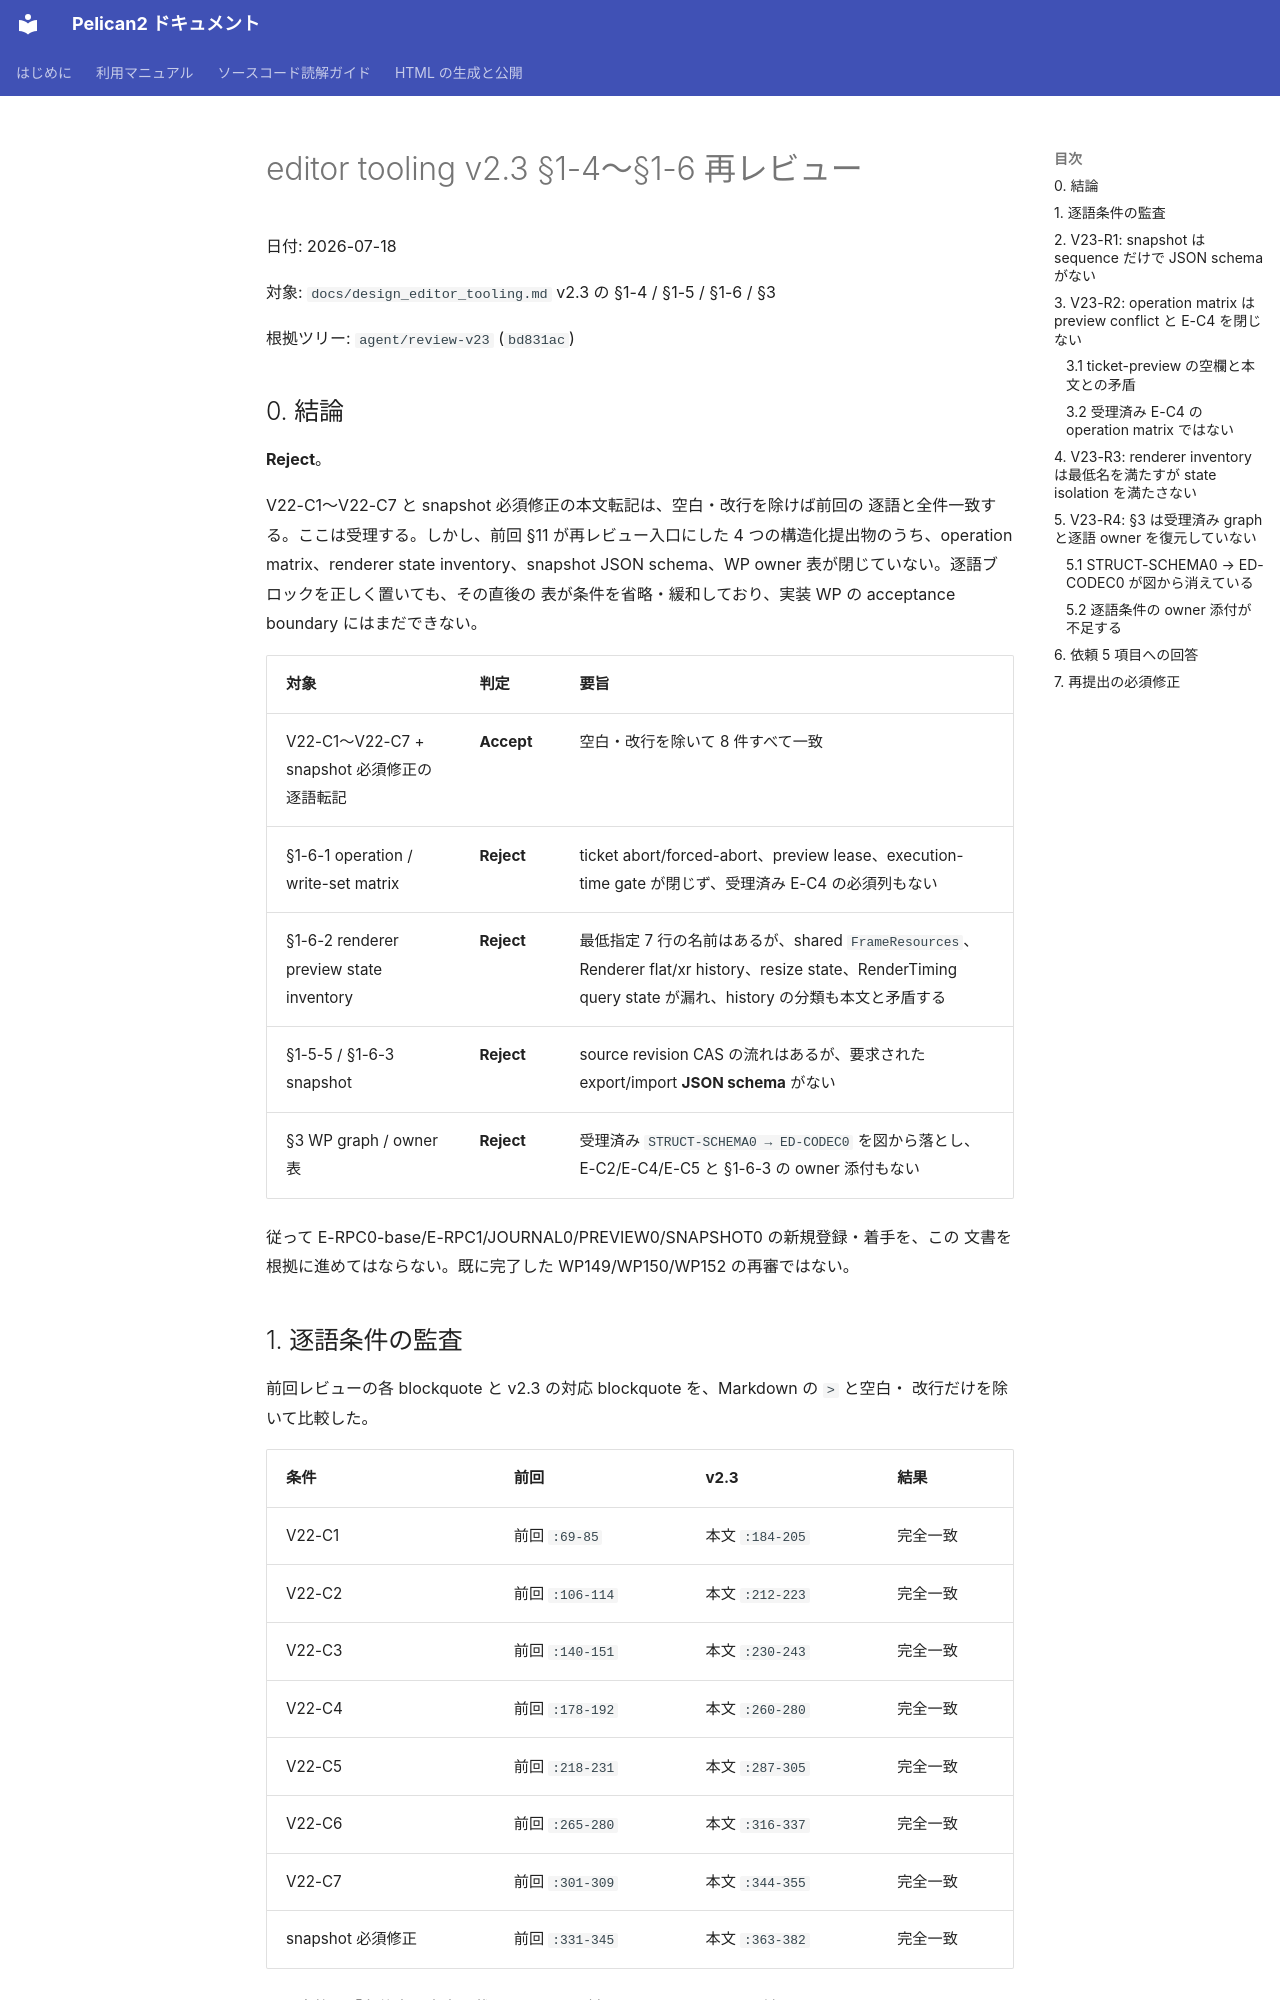

repository: pelican-games/peligraph · page: design_reviews/2026-07-18_editor_v23_rereview_codex.html · generator: mkdocs

# editor tooling v2.3 §1-4〜§1-6 再レビュー

日付: 2026-07-18

対象: `docs/design_editor_tooling.md` v2.3 の §1-4 / §1-5 / §1-6 / §3

根拠ツリー: `agent/review-v23` (`bd831ac`)

## 0. 結論

**Reject**。

V22-C1〜V22-C7 と snapshot 必須修正の本文転記は、空白・改行を除けば前回の
逐語と全件一致する。ここは受理する。しかし、前回 §11 が再レビュー入口にした
4 つの構造化提出物のうち、operation matrix、renderer state inventory、snapshot
JSON schema、WP owner 表が閉じていない。逐語ブロックを正しく置いても、その直後の
表が条件を省略・緩和しており、実装 WP の acceptance boundary にはまだできない。

| 対象 | 判定 | 要旨 |
|---|---|---|
| V22-C1〜V22-C7 + snapshot 必須修正の逐語転記 | **Accept** | 空白・改行を除いて 8 件すべて一致 |
| §1-6-1 operation / write-set matrix | **Reject** | ticket abort/forced-abort、preview lease、execution-time gate が閉じず、受理済み E-C4 の必須列もない |
| §1-6-2 renderer preview state inventory | **Reject** | 最低指定 7 行の名前はあるが、shared `FrameResources`、Renderer flat/xr history、resize state、RenderTiming query state が漏れ、history の分類も本文と矛盾する |
| §1-5-5 / §1-6-3 snapshot | **Reject** | source revision CAS の流れはあるが、要求された export/import **JSON schema** がない |
| §3 WP graph / owner 表 | **Reject** | 受理済み `STRUCT-SCHEMA0 → ED-CODEC0` を図から落とし、E-C2/E-C4/E-C5 と §1-6-3 の owner 添付もない |

従って E-RPC0-base/E-RPC1/JOURNAL0/PREVIEW0/SNAPSHOT0 の新規登録・着手を、この
文書を根拠に進めてはならない。既に完了した WP149/WP150/WP152 の再審ではない。

## 1. 逐語条件の監査

前回レビューの各 blockquote と v2.3 の対応 blockquote を、Markdown の `>` と空白・
改行だけを除いて比較した。

| 条件 | 前回 | v2.3 | 結果 |
|---|---|---|---|
| V22-C1 | 前回 `:69-85` | 本文 `:184-205` | 完全一致 |
| V22-C2 | 前回 `:106-114` | 本文 `:212-223` | 完全一致 |
| V22-C3 | 前回 `:140-151` | 本文 `:230-243` | 完全一致 |
| V22-C4 | 前回 `:178-192` | 本文 `:260-280` | 完全一致 |
| V22-C5 | 前回 `:218-231` | 本文 `:287-305` | 完全一致 |
| V22-C6 | 前回 `:265-280` | 本文 `:316-337` | 完全一致 |
| V22-C7 | 前回 `:301-309` | 本文 `:344-355` | 完全一致 |
| snapshot 必須修正 | 前回 `:331-345` | 本文 `:363-382` | 完全一致 |

この合格は「条件文を本文へ載せた」ことに対するものだけである。前回 §11 はさらに
matrix/inventory/schema/WP 表を要求しており
(`docs/design_reviews/2026-07-18_editor_v22_preview_review_codex.md:403-414`)、以下の
不足は逐語転記だけでは相殺されない。
